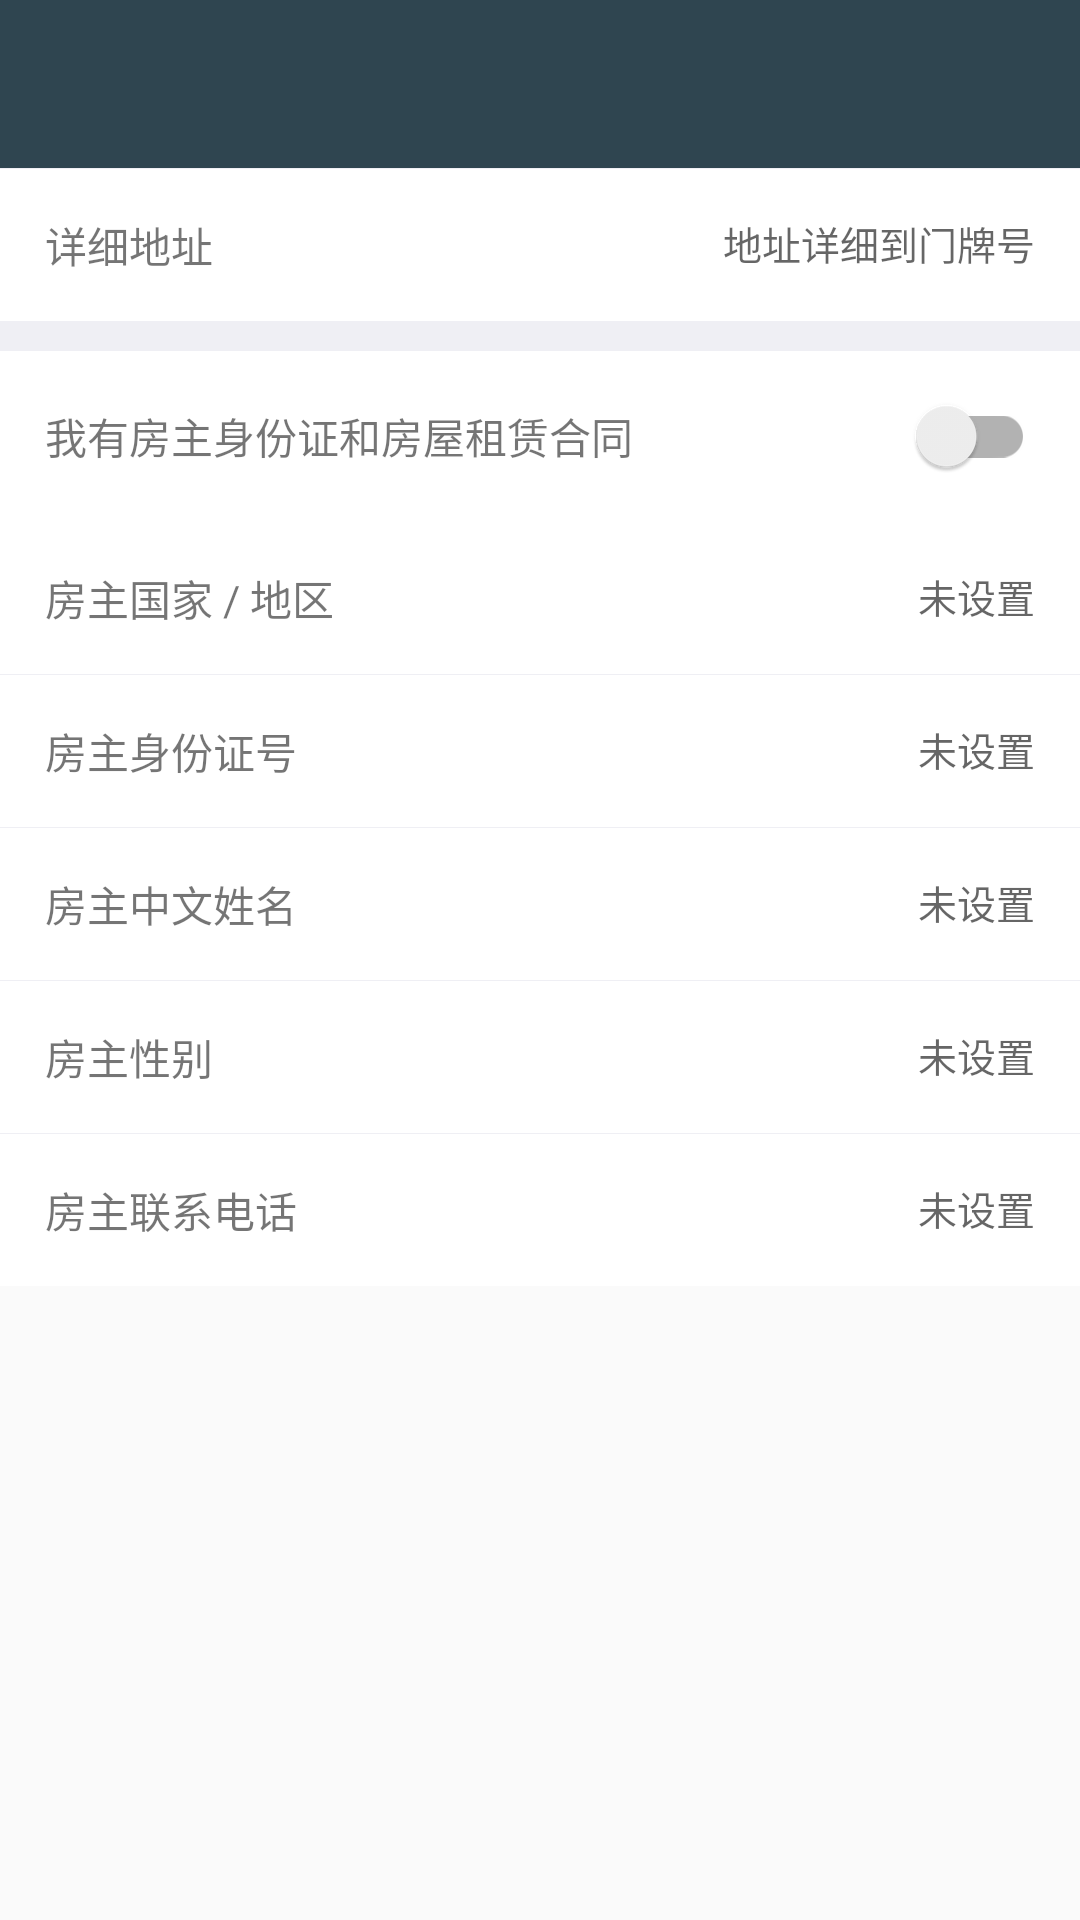

Reconstruct the res/layout file that produces this screen, plus the resources it refers to.
<!-- AndroidManifest.xml: application theme AppTheme -->
<!-- res/layout/activity_hotlinfo.xml -->
<?xml version="1.0" encoding="utf-8"?>
<LinearLayout xmlns:android="http://schemas.android.com/apk/res/android"
    android:layout_width="match_parent"
    android:layout_height="match_parent"
    android:focusable="true"
    android:focusableInTouchMode="true"
    android:orientation="vertical">

    <include layout="@layout/tool_bar"/>

    <ScrollView
        android:layout_width="match_parent"
        android:layout_height="match_parent">

        <LinearLayout
            android:layout_width="match_parent"
            android:layout_height="match_parent"
            android:background="@color/colorBackGround"
            android:orientation="vertical">

            

           

            <RelativeLayout
                android:layout_width="match_parent"
                android:layout_height="wrap_content"
                android:layout_marginTop="1px"
                android:background="@color/colorWhite"
                android:padding="15dp">

                <TextView
                    android:layout_width="wrap_content"
                    android:layout_height="wrap_content"
                    android:layout_centerVertical="true"
                    android:text="@string/address" />

                <EditText
                    android:id="@+id/house_address_et"
                    android:layout_width="200dp"
                    android:layout_height="wrap_content"
                    android:gravity="right"
                    android:hint="@string/house_address_not_set"
                    android:background="@null"
                    android:textSize="13sp"
                    android:layout_alignParentTop="true"
                    android:layout_alignParentRight="true"
                    android:layout_alignParentEnd="true" />
            </RelativeLayout>

            

            

            

            <RelativeLayout
                android:layout_width="match_parent"
                android:layout_height="wrap_content"
                android:layout_marginTop="10dp"
                android:background="@color/colorWhite"
                android:padding="15dp">

                <TextView
                    android:layout_width="wrap_content"
                    android:layout_height="wrap_content"
                    android:layout_centerVertical="true"
                    android:text="@string/contract_of_tenancy" />

                <android.support.v7.widget.SwitchCompat
                    android:id="@+id/contract_of_tenancy_sw"
                    android:layout_width="200dp"
                    android:layout_height="wrap_content"
                    android:gravity="right"
                    android:background="@null"
                    android:textSize="13sp"
                    android:layout_alignParentTop="true"
                    android:layout_alignParentRight="true"
                    android:layout_alignParentEnd="true" />


            </RelativeLayout>

            <include
                android:visibility="gone"
                layout="@layout/merge_house_have"/>

            <include
                layout="@layout/merge_house_nothave"/>

        </LinearLayout>
    </ScrollView>
</LinearLayout>
<!-- res/layout/tool_bar.xml (included above) -->
<?xml version="1.0" encoding="utf-8"?>
<merge xmlns:android="http://schemas.android.com/apk/res/android"
    xmlns:app="http://schemas.android.com/apk/res-auto">

    <android.support.v7.widget.Toolbar
        android:id="@+id/toolbar"
        android:layout_width="match_parent"
        android:layout_height="?attr/actionBarSize"
        android:background="?attr/colorPrimary">

        <TextView
            android:id="@+id/toolbar_title_tv"
            android:layout_width="wrap_content"
            android:layout_height="wrap_content"
            android:layout_gravity="center"
            android:textColor="@color/colorWhite"
            android:textSize="16sp" />

        <TextView
            android:layout_marginRight="10dp"
            android:id="@+id/toolbar_action_tv"
            android:textColor="@color/colorWhite"
            android:layout_width="wrap_content"
            android:layout_height="wrap_content"
            android:layout_gravity="right"/>
    </android.support.v7.widget.Toolbar>

</merge>
<!-- res/layout/merge_house_have.xml (included above) -->
<?xml version="1.0" encoding="utf-8"?>
<merge xmlns:android="http://schemas.android.com/apk/res/android">

    <LinearLayout
        android:id="@+id/house_have_layout"
        android:layout_width="match_parent"
        android:layout_height="wrap_content"
        android:orientation="vertical"
        android:visibility="gone">


        <RelativeLayout
            android:id="@+id/landlord_identity_pic_layout"
            android:layout_width="match_parent"
            android:layout_height="90dp"
            android:layout_marginTop="1px"
            android:background="@color/colorWhite"
            android:padding="15dp">

            <TextView
                android:layout_width="wrap_content"
                android:layout_height="wrap_content"
                android:layout_centerVertical="true"
                android:text="@string/landlord_identity_pic" />

            <ImageView
                android:id="@+id/landlord_identity_img"
                android:layout_width="55dp"
                android:layout_height="match_parent"
                android:layout_alignParentRight="true"
                android:scaleType="fitXY"
                android:src="@drawable/icon_user_face" />

        </RelativeLayout>

        <RelativeLayout
            android:layout_width="match_parent"
            android:layout_height="wrap_content"
            android:layout_marginTop="1px"
            android:background="@color/colorWhite"
            android:padding="15dp">

            <TextView
                android:id="@+id/landlord_phone_tv"
                android:layout_width="wrap_content"
                android:layout_height="wrap_content"
                android:text="@string/contract_of_tenancy_photo" />

            <TextView
                android:id="@+id/photos_number_tv"
                android:layout_width="wrap_content"
                android:layout_height="wrap_content"
                android:layout_alignParentRight="true"
                android:layout_marginLeft="10dp"
                android:textSize="13sp" />

            <android.support.v7.widget.RecyclerView
                android:layout_alignParentRight="true"
                android:id="@+id/contract_of_tenancy_rv"
                android:layout_width="wrap_content"
                android:layout_height="wrap_content"
                android:layout_below="@id/landlord_phone_tv"
                android:layout_marginTop="10dp">
            </android.support.v7.widget.RecyclerView>
        </RelativeLayout>
    </LinearLayout>
</merge>
<!-- res/layout/merge_house_nothave.xml (included above) -->
<?xml version="1.0" encoding="utf-8"?>
<merge xmlns:android="http://schemas.android.com/apk/res/android">

    <LinearLayout
        android:id="@+id/house_nothave_layout"
        android:orientation="vertical"
        android:layout_width="match_parent"
        android:layout_height="wrap_content">

    <RelativeLayout
        android:layout_width="match_parent"
        android:layout_height="wrap_content"
        android:background="@color/colorWhite"
        android:padding="15dp">

        <TextView
            android:layout_width="wrap_content"
            android:layout_height="wrap_content"
            android:layout_centerVertical="true"
            android:text="@string/landlord_country" />

        <EditText
            android:id="@+id/landlord_country_et"
            android:layout_width="200dp"
            android:layout_height="wrap_content"
            android:gravity="right"
            android:hint="@string/not_set"
            android:textSize="13sp"
            android:background="@null"
            android:layout_alignParentTop="true"
            android:layout_alignParentRight="true"
            android:layout_alignParentEnd="true" />
    </RelativeLayout>

    <RelativeLayout
        android:layout_width="match_parent"
        android:layout_height="wrap_content"
        android:layout_marginTop="1px"
        android:background="@color/colorWhite"
        android:padding="15dp">

        <TextView
            android:layout_width="wrap_content"
            android:layout_height="wrap_content"
            android:layout_centerVertical="true"
            android:text="@string/landlord_identity" />

        <EditText
            android:id="@+id/landlord_identity_et"
            android:layout_width="200dp"
            android:layout_height="wrap_content"
            android:layout_alignParentRight="true"
            android:layout_marginLeft="10dp"
            android:background="@null"
            android:gravity="right|center"
            android:hint="@string/not_set"
            android:textSize="13sp" />
    </RelativeLayout>

    <RelativeLayout
        android:layout_width="match_parent"
        android:layout_height="wrap_content"
        android:layout_marginTop="1px"
        android:background="@color/colorWhite"
        android:padding="15dp">

        <TextView
            android:layout_width="wrap_content"
            android:layout_height="wrap_content"
            android:layout_centerVertical="true"
            android:text="@string/landlord_name" />

        <EditText
            android:id="@+id/landlord_name_et"
            android:layout_width="200dp"
            android:layout_height="wrap_content"
            android:layout_alignParentRight="true"
            android:layout_marginLeft="10dp"
            android:background="@null"
            android:gravity="right|center"
            android:hint="@string/not_set"
            android:textSize="13sp" />
    </RelativeLayout>

    <RelativeLayout
        android:layout_width="match_parent"
        android:layout_height="wrap_content"
        android:layout_marginTop="1px"
        android:background="@color/colorWhite"
        android:padding="15dp">

        <TextView
            android:layout_width="wrap_content"
            android:layout_height="wrap_content"
            android:layout_centerVertical="true"
            android:text="@string/landlord_gender" />

        <EditText
            android:id="@+id/landlord_gender_et"
            android:layout_width="200dp"
            android:layout_height="wrap_content"
            android:gravity="right"
            android:hint="@string/not_set"
            android:textSize="13sp"
            android:background="@null"
            android:layout_alignParentTop="true"
            android:layout_alignParentRight="true" />
    </RelativeLayout>

    <RelativeLayout
        android:layout_width="match_parent"
        android:layout_height="wrap_content"
        android:layout_marginTop="1px"
        android:background="@color/colorWhite"
        android:padding="15dp">

        <TextView
            android:layout_width="wrap_content"
            android:layout_height="wrap_content"
            android:layout_centerVertical="true"
            android:text="@string/landlord_phone_number" />

        <EditText
            android:id="@+id/landlord_phone_et"
            android:layout_width="200dp"
            android:layout_height="wrap_content"
            android:layout_alignParentRight="true"
            android:layout_marginLeft="10dp"
            android:background="@null"
            android:inputType="phone"
            android:gravity="right|center"
            android:hint="@string/not_set"
            android:textSize="13sp"  />
    </RelativeLayout>
    </LinearLayout>
</merge>
<!-- resources referenced by this layout -->
<resources>
  <color name="colorBackGround">#EFEFF4</color>
  <color name="colorWhite">#FFFFFF</color>
  <string name="address">详细地址</string>
  <string name="check_in_date">入住日期</string>
  <string name="check_out_date">拟定离开日期</string>
  <string name="community">所属社区</string>
  <string name="contract_of_tenancy">我有房主身份证和房屋租赁合同</string>
  <string name="contract_of_tenancy_photo">房屋租赁合同照片</string>
  <string name="house_address_not_set">地址详细到门牌号</string>
  <string name="housing_type">住房种类</string>
  <string name="landlord_country">房主国家 / 地区</string>
  <string name="landlord_gender">房主性别</string>
  <string name="landlord_identity">房主身份证号</string>
  <string name="landlord_identity_pic">房主身份证照片</string>
  <string name="landlord_name">房主中文姓名</string>
  <string name="landlord_phone_number">房主联系电话</string>
  <string name="not_set">未设置</string>
  <string name="police_station">所属派出所</string>
  <string name="stay_valid_not_set">早于签证（注）有效期</string>
  <style name="AppTheme" parent="BaseAppTheme" />
  <style name="BaseAppTheme" parent="Base.Theme.AppCompat.Light">
          
          <item name="colorPrimary">@color/colorPrimary</item>
          <item name="colorPrimaryDark">@color/colorPrimaryDark</item>
          <item name="colorAccent">@color/colorAccent</item>
          <item name="colorControlNormal">@color/colorWhite</item>
          <item name="editTextColor">@color/colorText</item>
          <item name="android:textColorPrimary">@color/colorText</item>
      </style>
  <color name="colorPrimary">#2F4550</color>
  <color name="colorPrimaryDark">#2F4550</color>
  <color name="colorAccent">#2F4550</color>
  <color name="colorText">#333333</color>
</resources>
